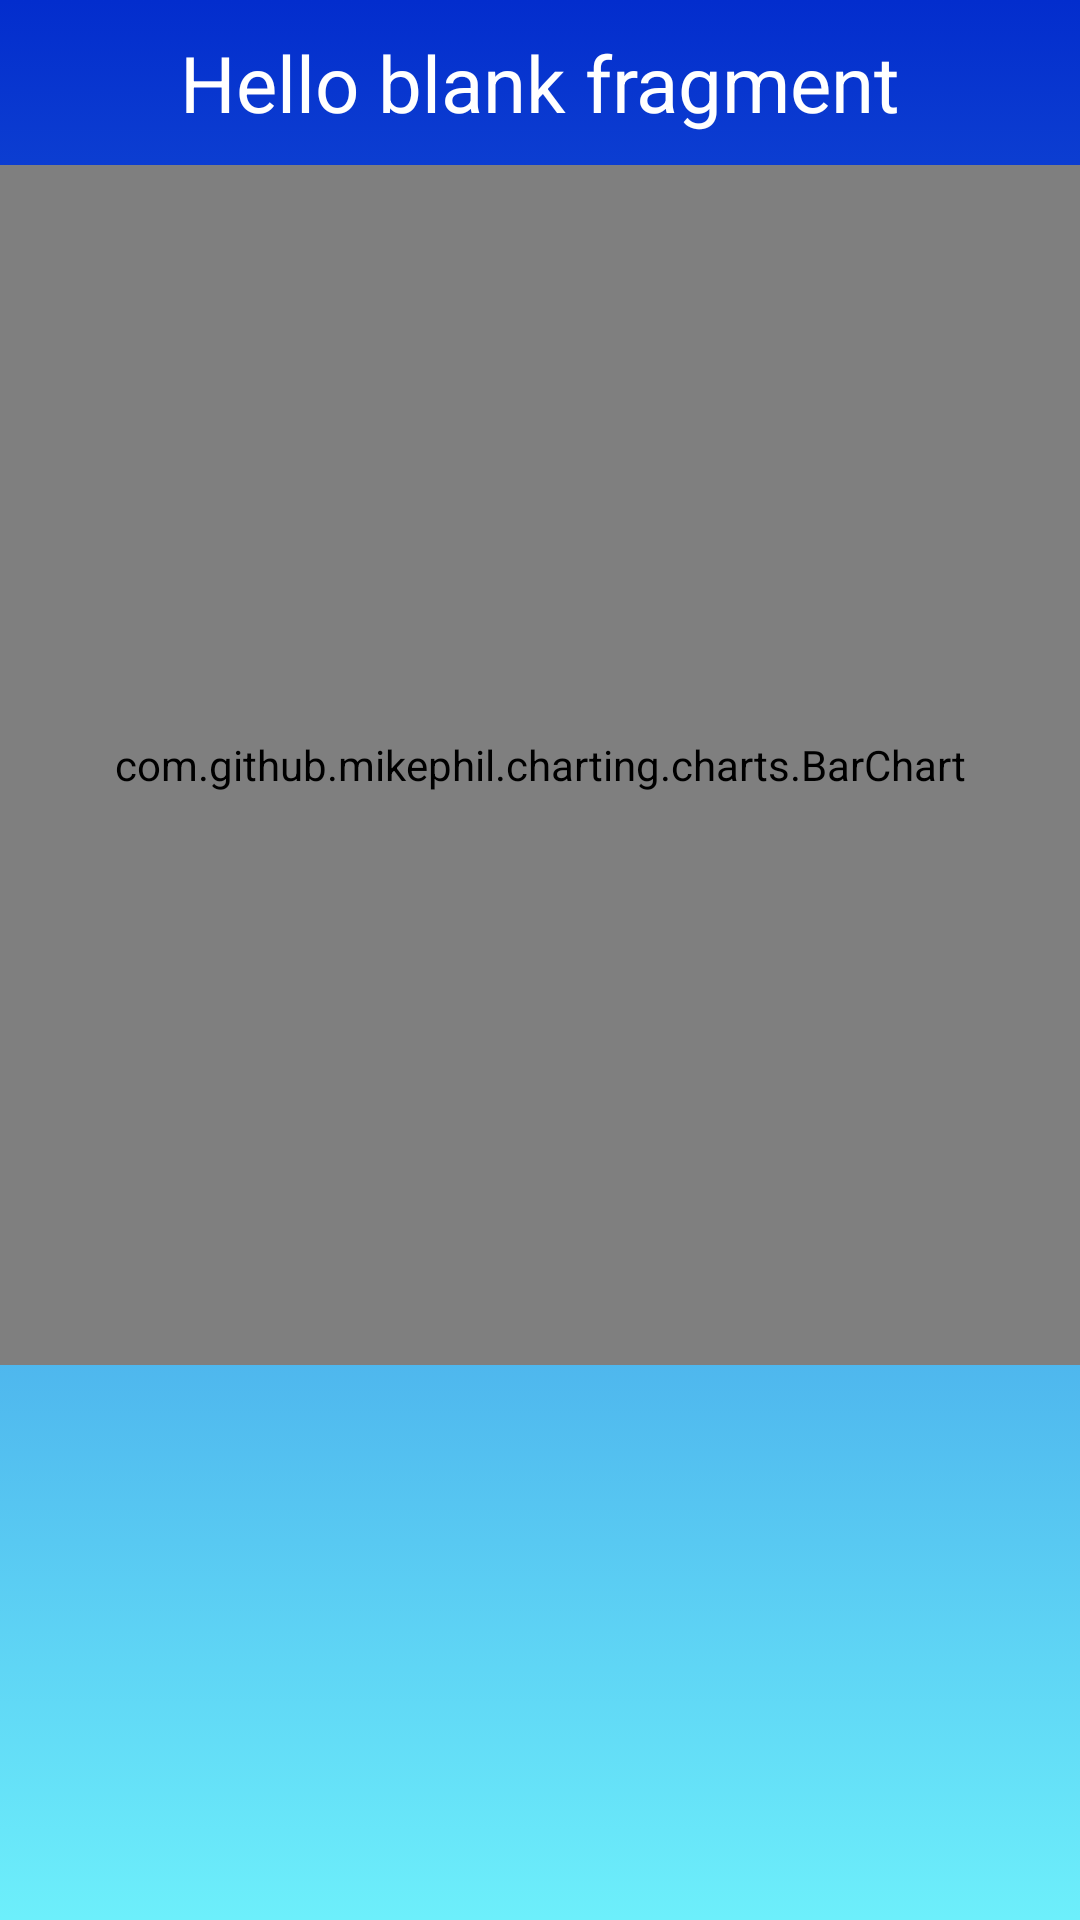

Here is an Android app screen rendered from its layout file. Give the layout XML and the strings, colors and styles it references.
<!-- AndroidManifest.xml: application theme Theme.WeatherApp -->
<!-- res/layout/fragment_pollution.xml -->
<?xml version="1.0" encoding="utf-8"?>
<androidx.constraintlayout.widget.ConstraintLayout xmlns:android="http://schemas.android.com/apk/res/android"
    xmlns:app="http://schemas.android.com/apk/res-auto"
    xmlns:tools="http://schemas.android.com/tools"
    android:layout_width="match_parent"
    android:layout_height="match_parent"
    android:background="@drawable/anim_back"
    tools:context=".PollutionFragment">

    <TextView
        android:id="@+id/textView"
        android:layout_width="wrap_content"
        android:layout_height="wrap_content"
        android:layout_marginTop="10dp"
        android:text="@string/hello_blank_fragment"
        android:textColor="@color/white"
        android:textSize="26sp"
        app:layout_constraintEnd_toEndOf="parent"
        app:layout_constraintStart_toStartOf="parent"
        app:layout_constraintTop_toTopOf="parent" />

    <com.github.mikephil.charting.charts.BarChart
        android:id="@+id/bar_chart"
        android:layout_width="match_parent"
        android:layout_height="400dp"
        android:layout_marginTop="10dp"
        android:outlineSpotShadowColor="@color/white"
        app:layout_constraintEnd_toEndOf="parent"
        app:layout_constraintStart_toStartOf="parent"
        app:layout_constraintTop_toBottomOf="@+id/textView" />

</androidx.constraintlayout.widget.ConstraintLayout>
<!-- resources referenced by this layout -->
<resources>
  <color name="white">#FFFFFFFF</color>
  <!-- drawable anim_back (drawable) -->
  <?xml version="1.0" encoding="utf-8"?>
  <selector xmlns:android="http://schemas.android.com/apk/res/android">
      <item>
          <shape>
  
              <gradient
                  android:angle="90"
                  android:endColor="#032DCD"
                  android:startColor="#FA6AEFFB"/>
  
          </shape>
      </item>
  </selector>
  <string name="hello_blank_fragment">Hello blank fragment</string>
  <style name="Theme.WeatherApp" parent="Base.Theme.WeatherApp" />
  <style name="Base.Theme.WeatherApp" parent="Theme.Material3.DayNight.NoActionBar">
          
          
      </style>
</resources>
